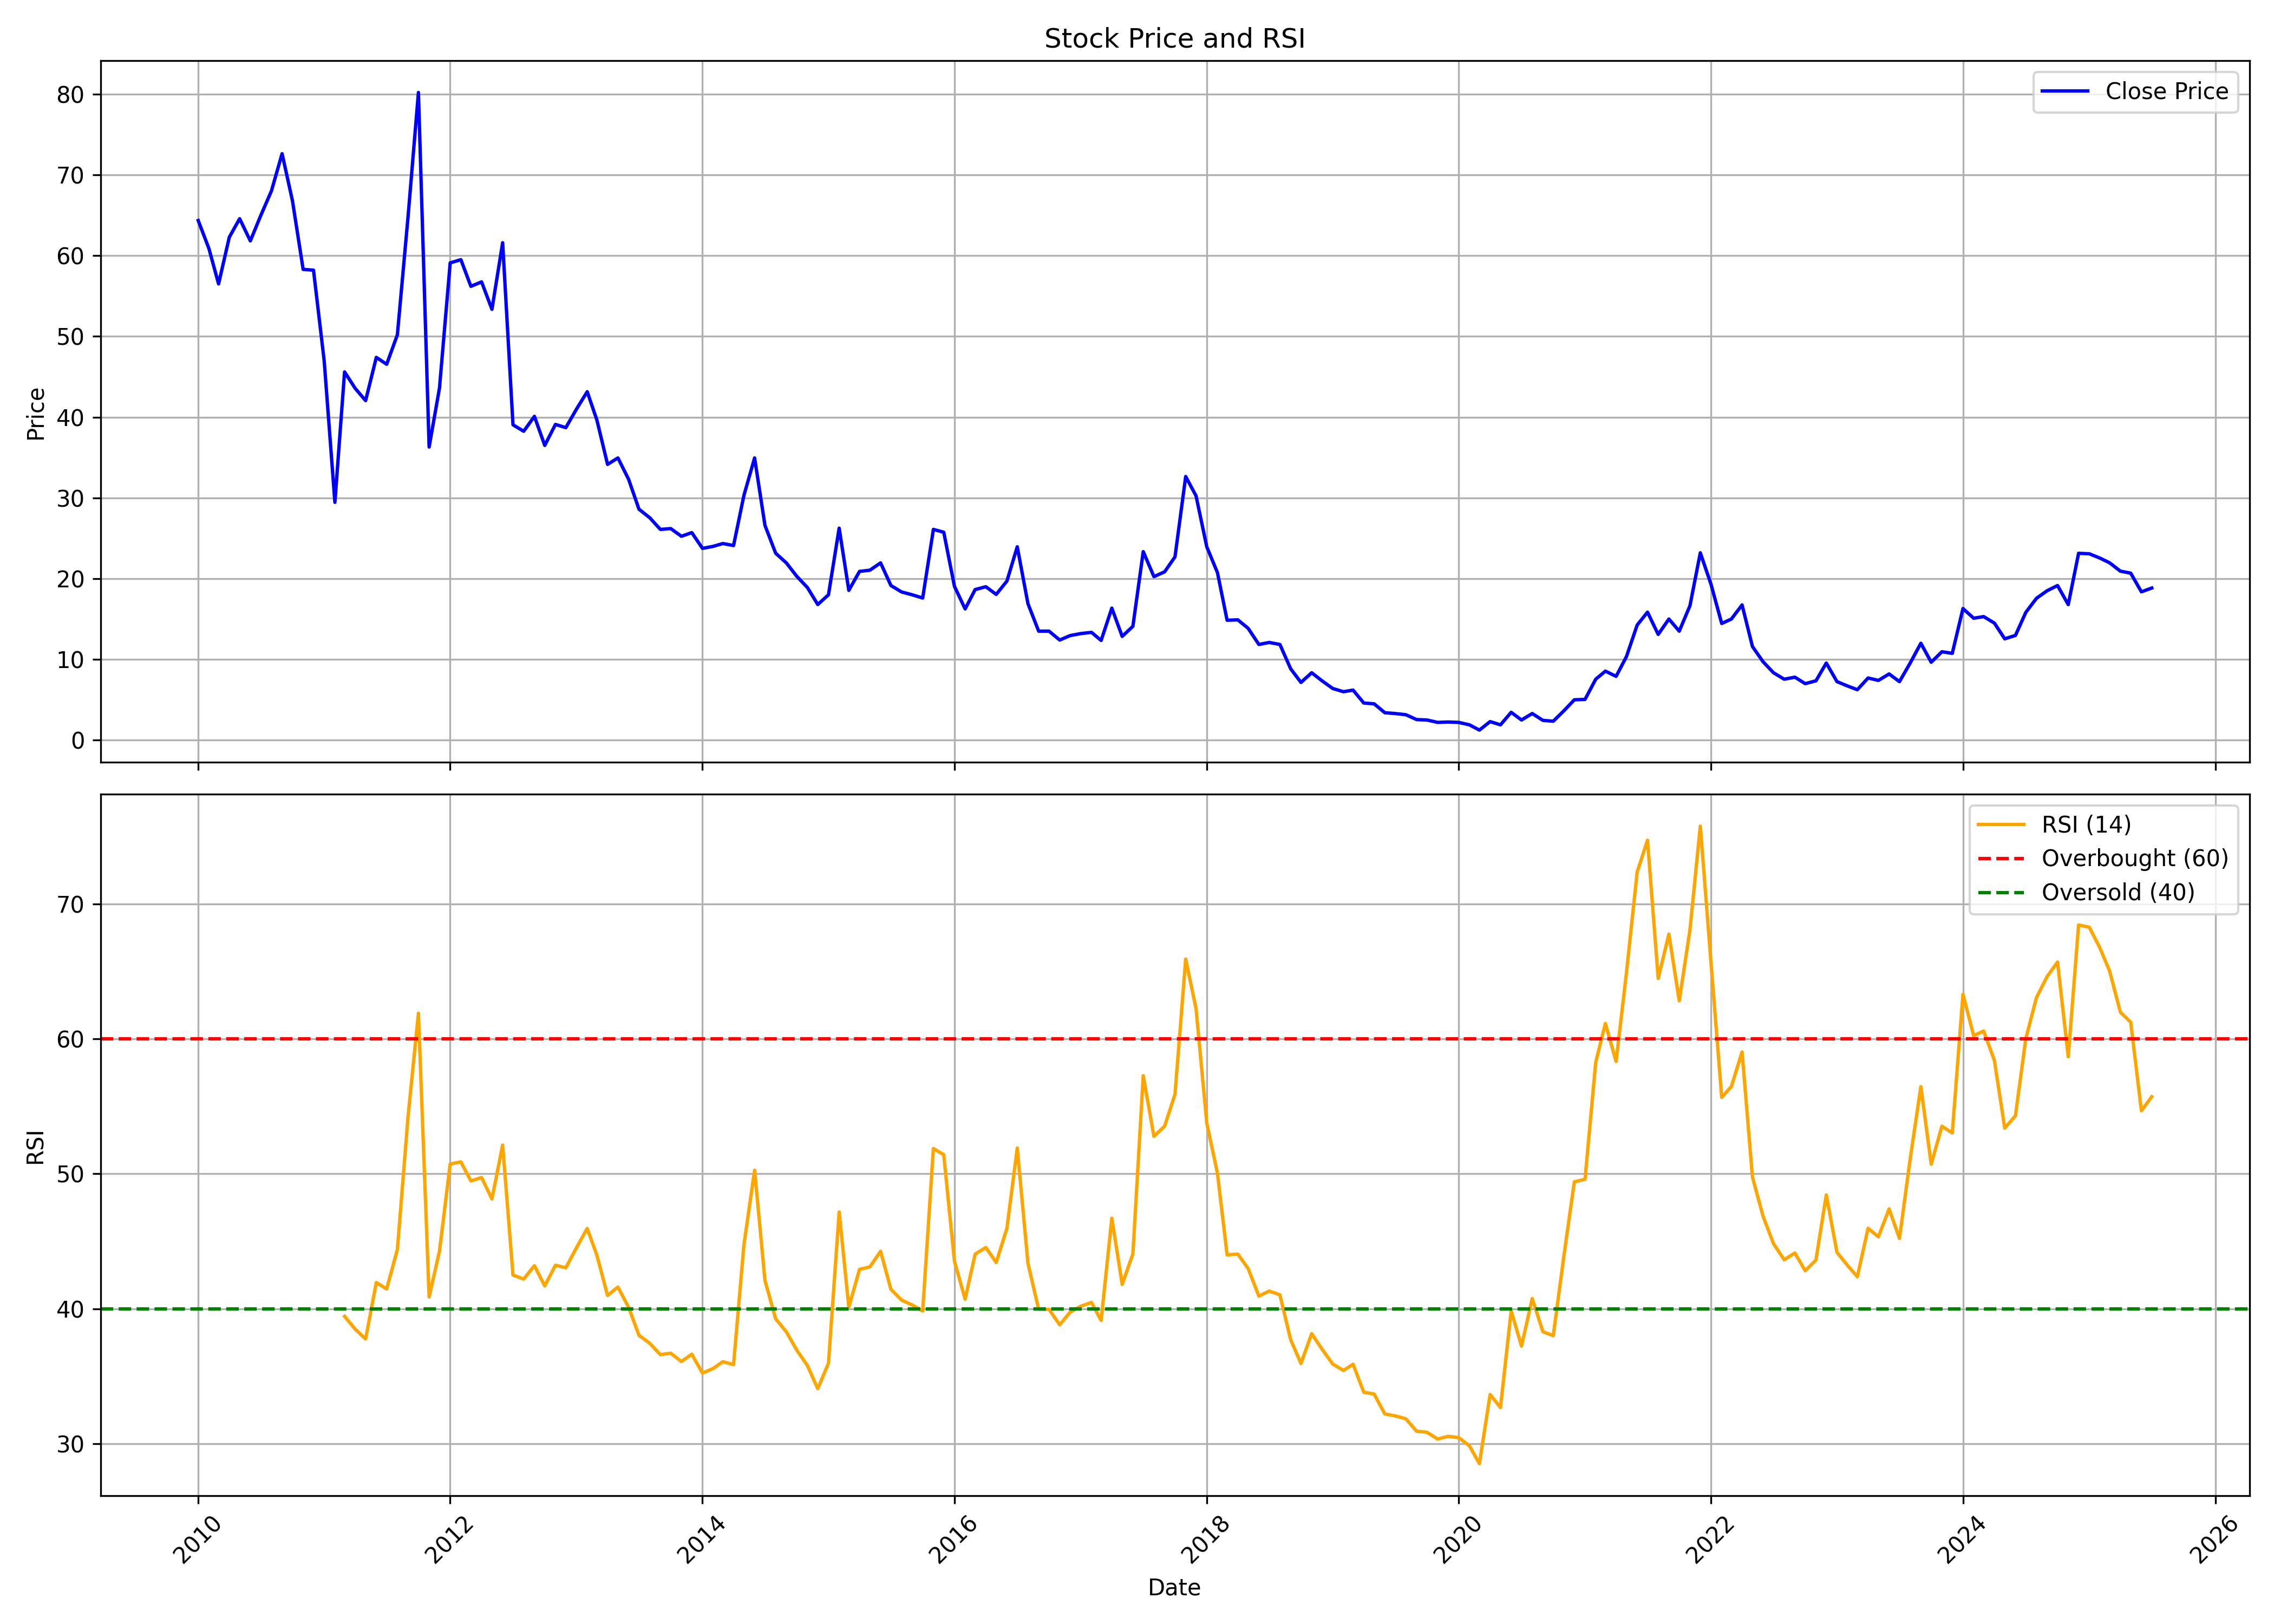

Source data for this figure (header and first rows):
, date, symbol, open, high, low, close, volume, rsi
0, 2010-01-01, PARSVNATH, 62.08, 68.3, 57.5, 64.35, 13511838, 
1, 2010-02-01, PARSVNATH, 64.8, 66.82, 56.3, 60.88, 7417146, 
2, 2010-03-01, PARSVNATH, 60.88, 64.85, 55.0, 56.5, 6367508, 
3, 2010-04-01, PARSVNATH, 57.1, 65.7, 56.33, 62.28, 9082950, 
4, 2010-05-01, PARSVNATH, 62.53, 65.15, 53.58, 64.57, 9050736, 
5, 2010-06-01, PARSVNATH, 64.75, 66.0, 60.7, 61.83, 5595438, 
6, 2010-07-01, PARSVNATH, 61.45, 68.72, 60.5, 64.95, 7883342, 
7, 2010-08-01, PARSVNATH, 65.12, 71.97, 64.28, 68.0, 9387358, 
8, 2010-09-01, PARSVNATH, 68.8, 74.35, 67.75, 72.62, 7768112, 
9, 2010-10-01, PARSVNATH, 72.4, 74.75, 66.0, 66.8, 18352829, 
10, 2010-11-01, PARSVNATH, 67.5, 72.0, 46.05, 58.3, 35006761, 
11, 2010-12-01, PARSVNATH, 57.95, 62.35, 48.2, 58.2, 22311688, 
12, 2011-01-01, PARSVNATH, 58.3, 62.45, 46.25, 46.95, 14954821, 
13, 2011-02-01, PARSVNATH, 47.65, 48.0, 25.3, 29.45, 63593422, 
14, 2011-03-01, PARSVNATH, 30.6, 50.3, 28.1, 45.6, 87367249, 39.44
15, 2011-04-01, PARSVNATH, 45.65, 48.4, 43.1, 43.55, 12887144, 38.49
16, 2011-05-01, PARSVNATH, 43.6, 44.5, 39.15, 42.05, 9451863, 37.76
17, 2011-06-01, PARSVNATH, 42.0, 47.5, 40.5, 47.4, 11210324, 41.95
18, 2011-07-01, PARSVNATH, 47.9, 49.9, 45.7, 46.55, 18360833, 41.47
19, 2011-08-01, PARSVNATH, 46.8, 50.9, 37.0, 50.2, 19765808, 44.39
20, 2011-09-01, PARSVNATH, 50.2, 69.5, 49.55, 64.85, 45090172, 54.27
21, 2011-10-01, PARSVNATH, 64.75, 82.25, 62.25, 80.2, 35382827, 61.9
22, 2011-11-01, PARSVNATH, 80.4, 82.05, 32.4, 36.3, 46185632, 40.88
23, 2011-12-01, PARSVNATH, 37.0, 45.45, 36.7, 43.6, 16427218, 44.27
24, 2012-01-01, PARSVNATH, 43.5, 61.95, 41.5, 59.1, 24729674, 50.73
25, 2012-02-01, PARSVNATH, 59.2, 64.5, 58.1, 59.5, 11390116, 50.89
26, 2012-03-01, PARSVNATH, 59.4, 62.25, 55.0, 56.2, 14240742, 49.48
27, 2012-04-01, PARSVNATH, 57.4, 61.05, 51.4, 56.75, 10698153, 49.73
28, 2012-05-01, PARSVNATH, 56.95, 57.0, 52.25, 53.35, 15562745, 48.14
29, 2012-06-01, PARSVNATH, 52.5, 62.6, 52.45, 61.6, 27824178, 52.13
30, 2012-07-01, PARSVNATH, 61.9, 61.9, 35.15, 39.05, 39542592, 42.5
31, 2012-08-01, PARSVNATH, 39.1, 40.0, 36.6, 38.25, 14715770, 42.2
32, 2012-09-01, PARSVNATH, 38.6, 41.7, 38.0, 40.1, 7345223, 43.19
33, 2012-10-01, PARSVNATH, 40.05, 44.0, 36.1, 36.5, 10007870, 41.7
34, 2012-11-01, PARSVNATH, 36.7, 41.15, 35.85, 39.1, 4241087, 43.23
35, 2012-12-01, PARSVNATH, 39.0, 43.15, 38.45, 38.7, 8528136, 43.04
36, 2013-01-01, PARSVNATH, 38.7, 42.5, 35.2, 41.0, 10738919, 44.53
37, 2013-02-01, PARSVNATH, 40.65, 44.3, 40.65, 43.15, 7998541, 45.95
38, 2013-03-01, PARSVNATH, 42.0, 44.0, 38.5, 39.65, 6875134, 43.97
39, 2013-04-01, PARSVNATH, 39.0, 40.0, 31.5, 34.15, 9216129, 40.99
40, 2013-05-01, PARSVNATH, 34.15, 37.3, 33.2, 34.95, 2883485, 41.61
41, 2013-06-01, PARSVNATH, 34.05, 35.55, 27.3, 32.3, 5544974, 40.11
42, 2013-07-01, PARSVNATH, 31.4, 33.0, 28.05, 28.6, 6271524, 38.04
43, 2013-08-01, PARSVNATH, 28.65, 33.0, 26.65, 27.55, 3020347, 37.45
44, 2013-09-01, PARSVNATH, 27.5, 29.7, 25.4, 26.1, 3150584, 36.6
45, 2013-10-01, PARSVNATH, 26.15, 29.1, 24.8, 26.2, 4599871, 36.71
46, 2013-11-01, PARSVNATH, 26.25, 28.2, 23.4, 25.25, 6153013, 36.09
47, 2013-12-01, PARSVNATH, 25.2, 26.95, 23.55, 25.7, 5542711, 36.63
48, 2014-01-01, PARSVNATH, 25.9, 27.45, 23.0, 23.75, 5010947, 35.24
49, 2014-02-01, PARSVNATH, 23.75, 27.85, 22.25, 24.0, 4085666, 35.58
50, 2014-03-01, PARSVNATH, 23.7, 26.45, 23.0, 24.35, 5097882, 36.08
51, 2014-04-01, PARSVNATH, 24.55, 27.3, 23.7, 24.1, 6883931, 35.86
52, 2014-05-01, PARSVNATH, 24.1, 34.8, 23.3, 30.3, 8806543, 44.72
53, 2014-06-01, PARSVNATH, 30.4, 37.9, 29.75, 34.95, 10563295, 50.27
54, 2014-07-01, PARSVNATH, 34.9, 35.5, 26.35, 26.6, 5521130, 42.1
55, 2014-08-01, PARSVNATH, 26.4, 28.05, 22.45, 23.15, 3604141, 39.26
56, 2014-09-01, PARSVNATH, 23.7, 25.5, 20.6, 21.95, 5939924, 38.29
57, 2014-10-01, PARSVNATH, 21.65, 21.85, 19.65, 20.3, 4009252, 36.94
58, 2014-11-01, PARSVNATH, 20.3, 21.85, 18.0, 18.9, 7683327, 35.79
59, 2014-12-01, PARSVNATH, 18.8, 19.7, 15.75, 16.8, 5266983, 34.08
... 127 more rows
